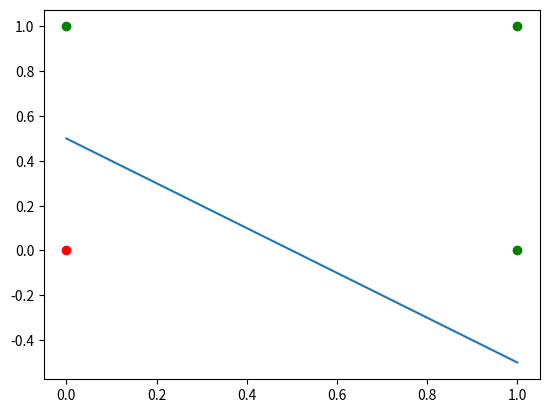

Reproduce this figure in Python.
import matplotlib.pyplot as plt

w1, w2 = 2, 1.5
b = -0.5

x1 = [1, 1, 0, 0]
x2 = [1, 0, 1, 0]

input = [x1, x2]

dots0 = list()
dots0.append(list())
dots0.append((list()))

dots1 = list()
dots1.append(list())
dots1.append((list()))

for i in range(4):
    x = input[0][i]
    y = input[1][i]
    print(x, 'OR', y, "=", end=" ")
    result = x*w1 + y*w2 + b
    if result < 0:
        dots0[0].append(x)
        dots0[1].append(y)
        print(0)
    else:
        dots1[0].append(x)
        dots1[1].append(y)
        print(1)

line = [-b, b]


plt.scatter(dots0[0][:], dots0[1][:], c='red')
plt.scatter(dots1[0][:], dots1[1][:], c='green')
plt.plot(line)
plt.show()
